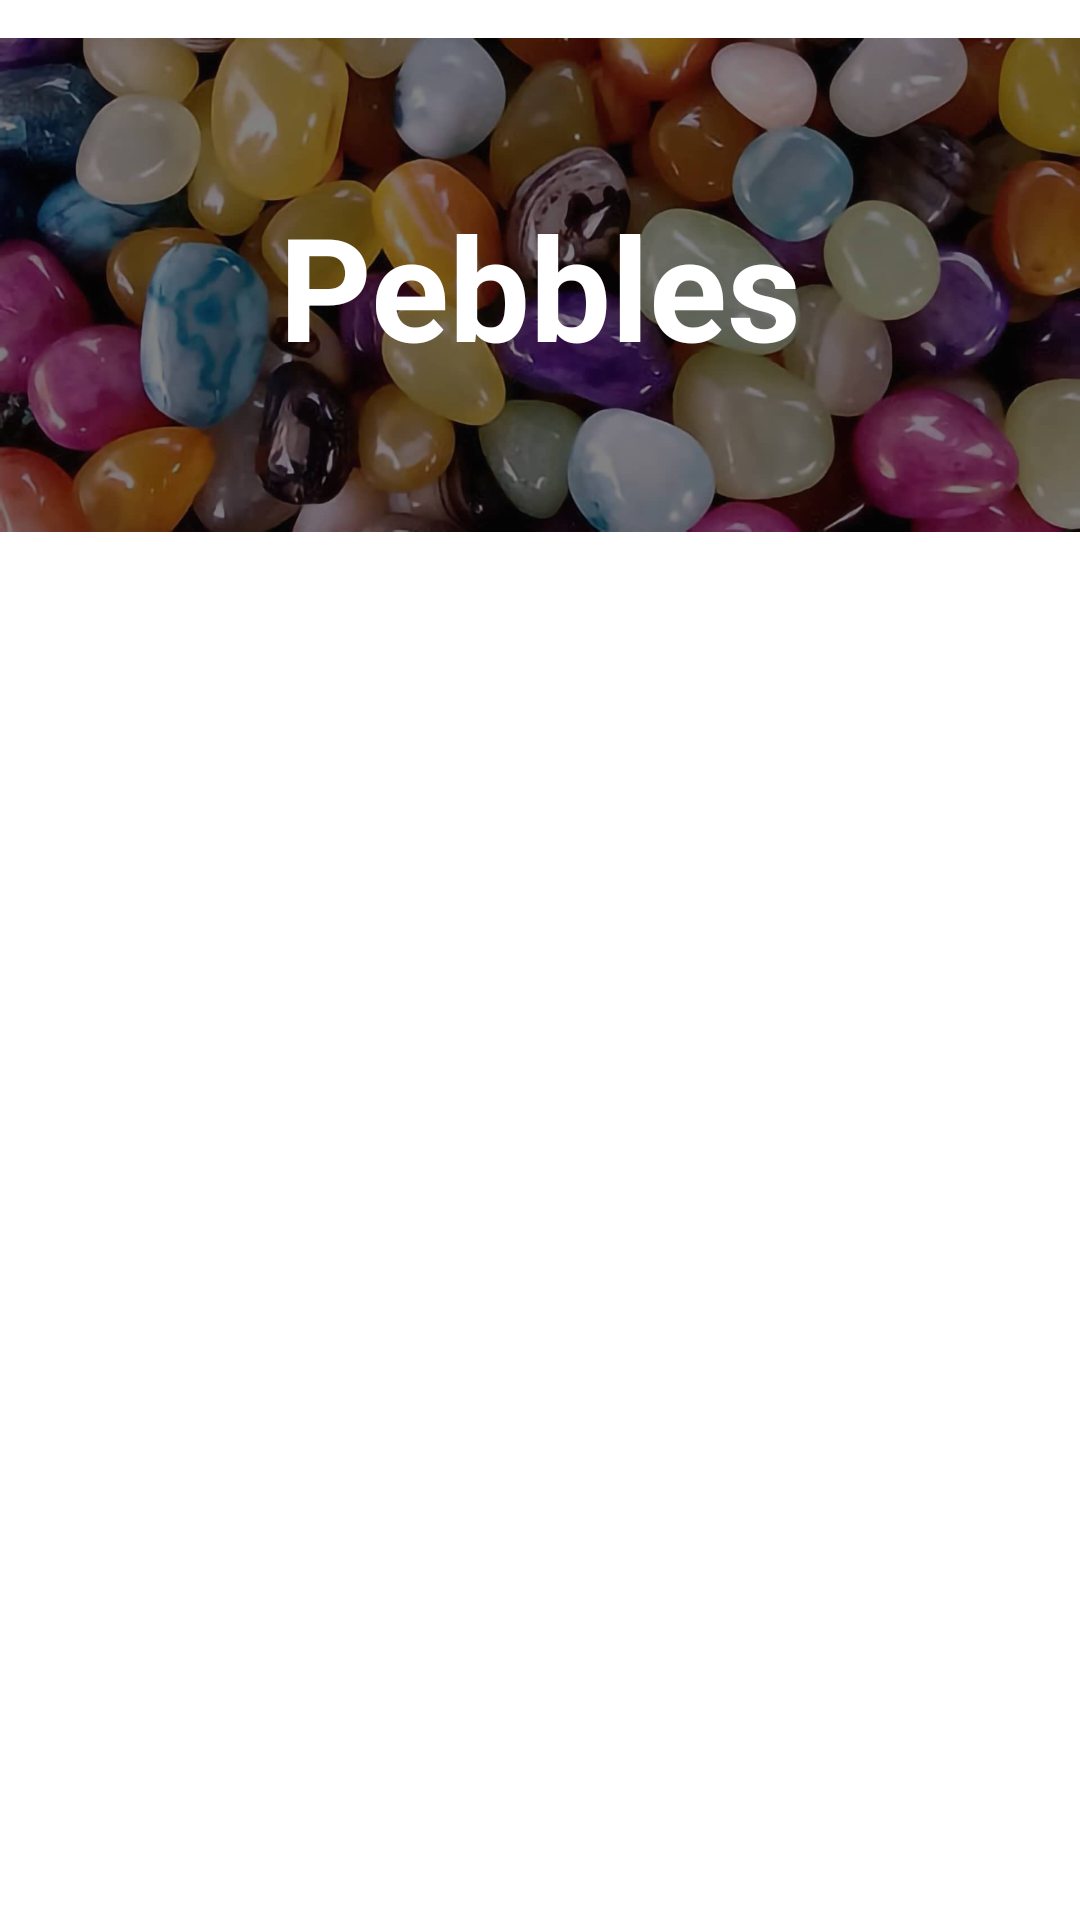

Write the Android layout XML for this screen, with the resource values it uses.
<!-- AndroidManifest.xml: application theme Theme.Trukisan -->
<!-- res/layout/activity_pebbles_listing.xml -->
<?xml version="1.0" encoding="utf-8"?>
<androidx.constraintlayout.widget.ConstraintLayout xmlns:android="http://schemas.android.com/apk/res/android"
    xmlns:app="http://schemas.android.com/apk/res-auto"
    xmlns:tools="http://schemas.android.com/tools"
    android:layout_width="match_parent"
    android:layout_height="match_parent"
    tools:context=".pebblesListing">

    <ImageView
        android:id="@+id/imageView12"
        android:layout_width="wrap_content"
        android:layout_height="190dp"
        app:layout_constraintEnd_toEndOf="parent"
        app:layout_constraintStart_toStartOf="parent"
        app:layout_constraintTop_toTopOf="parent"
        app:srcCompat="@drawable/pebblesBanner" />

    <TextView
        android:id="@+id/textView17"
        android:layout_width="wrap_content"
        android:layout_height="wrap_content"
        android:text="Pebbles"
        android:textColor="@color/white"
        android:textSize="48sp"
        android:textStyle="bold"
        app:layout_constraintBottom_toBottomOf="@+id/imageView12"
        app:layout_constraintEnd_toEndOf="@+id/imageView12"
        app:layout_constraintStart_toStartOf="parent"
        app:layout_constraintTop_toTopOf="parent" />

    <androidx.recyclerview.widget.RecyclerView
        android:id="@+id/recyclerView"
        android:layout_width="match_parent"
        android:layout_height="match_parent"
        app:layout_constraintBottom_toBottomOf="parent"
        app:layout_constraintEnd_toEndOf="parent"
        app:layout_constraintStart_toStartOf="parent"
        app:layout_constraintTop_toBottomOf="@id/imageView12" />
</androidx.constraintlayout.widget.ConstraintLayout>
<!-- resources referenced by this layout -->
<resources>
  <color name="white">#FFFFFFFF</color>
  <!-- drawable pebblesBanner: jpg bitmap (drawable, 67117 bytes) -->
  <style name="Theme.Trukisan" parent="Theme.MaterialComponents.DayNight.DarkActionBar">
          
          <item name="colorPrimary">@color/purple_500</item>
          <item name="colorPrimaryVariant">@color/purple_700</item>
          <item name="colorOnPrimary">@color/white</item>
          
          <item name="colorSecondary">@color/teal_200</item>
          <item name="colorSecondaryVariant">@color/teal_700</item>
          <item name="colorOnSecondary">@color/black</item>
          
          <item name="android:statusBarColor" tools:targetApi="l">?attr/colorPrimaryVariant</item>
          
      </style>
  <color name="purple_500">#FF6200EE</color>
  <color name="purple_700">#FF3700B3</color>
  <color name="teal_200">#FF03DAC5</color>
  <color name="teal_700">#FF018786</color>
  <color name="black">#FF000000</color>
</resources>
